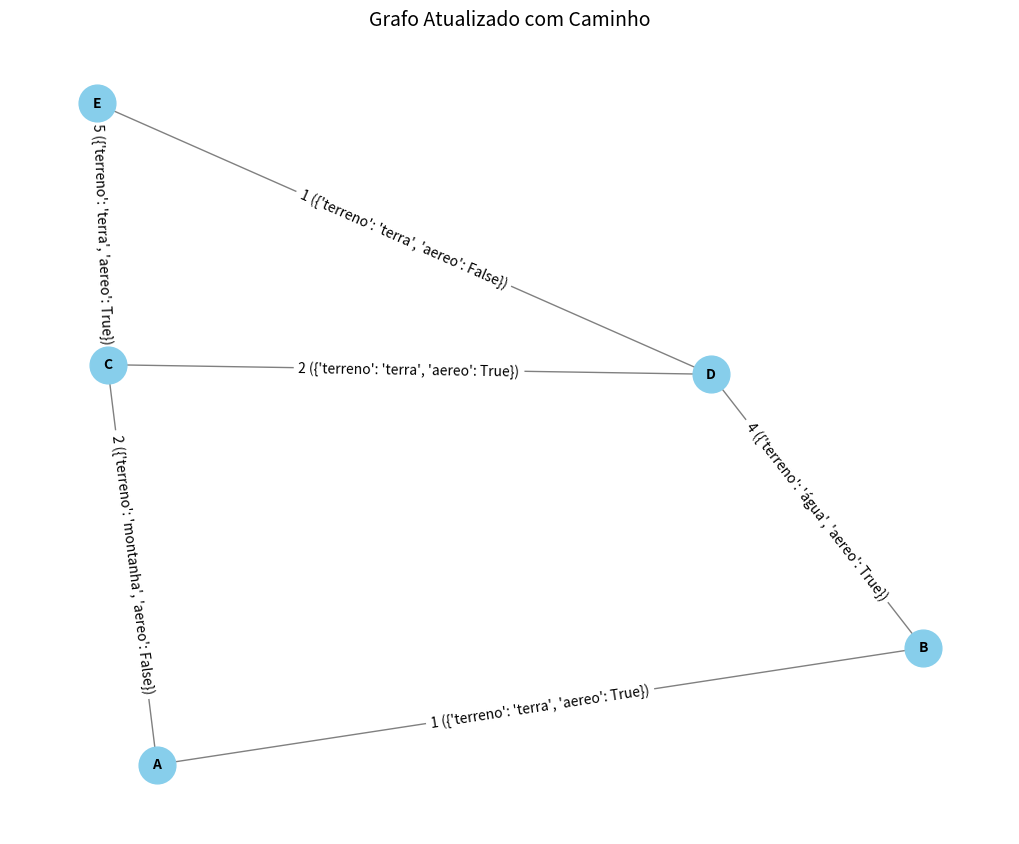

Generate this figure with matplotlib: (Note: this script raises an exception after producing the figure.)
import heapq
from collections import deque
import networkx as nx
import matplotlib.pyplot as plt

# --- Função para desenhar o grafo ---
def desenhar_grafo(grafo, caminho=None):
    """Desenha o grafo usando NetworkX e destaca o caminho final."""
    G = nx.Graph()

    # Adiciona arestas, pesos e tipos de terreno ao grafo NetworkX
    for origem, destinos in grafo.items():
        for destino, (custo, terreno) in destinos.items():
            G.add_edge(origem, destino, weight=custo, terreno=terreno)

    pos = nx.spring_layout(G)
    plt.figure(figsize=(10, 8))

    # Desenhar o grafo
    nx.draw(
        G,
        pos,
        with_labels=True,
        node_size=700,
        node_color="skyblue",
        font_size=10,
        font_weight="bold",
        edge_color="gray"
    )

    # Destacar o caminho, se fornecido
    if caminho:
        caminho_edges = [(caminho[i], caminho[i + 1]) for i in range(len(caminho) - 1)]
        nx.draw_networkx_edges(G, pos, edgelist=caminho_edges, edge_color="red", width=2)

    # Adiciona os pesos das arestas
    edge_labels = {(u, v): f"{d['weight']} ({d['terreno']})" for u, v, d in G.edges(data=True)}
    nx.draw_networkx_edge_labels(G, pos, edge_labels=edge_labels)

    plt.title("Grafo Atualizado com Caminho", fontsize=14)
    plt.show()

# --- Algoritmos de Busca ---



#----------BFS-----------------------
def bfs(grafo, inicio, destino):
    fila = deque([(inicio, [inicio])])
    visitados = set()
    while fila:
        atual, caminho = fila.popleft()
        if atual == destino:
            return caminho
        visitados.add(atual)
        for vizinho in grafo.get(atual, {}):
            if vizinho not in visitados:
                fila.append((vizinho, caminho + [vizinho]))
    return None

#-----------------------BFS-COM RESTRIÇÕES DO DRONE------------------
def verificar_restricoes_drone(propriedades, distancia_atual, max_distancia):
    """Verifica se o drone pode usar uma aresta."""
    if not propriedades.get('aereo', False):  # Verifica acesso aéreo
        return False
    if distancia_atual > max_distancia:  # Verifica alcance do drone
        return False
    return True

def bfs_com_restricoes_drone(grafo, inicio, destino, max_distancia):
    fila = deque([(inicio, [inicio], 0)])  # Adiciona a distância acumulada
    visitados = set()

    while fila:
        atual, caminho, distancia_atual = fila.popleft()
        if atual == destino:
            return caminho
        visitados.add(atual)

        for vizinho, (custo, propriedades) in grafo.get(atual, {}).items():
            if vizinho not in visitados and verificar_restricoes_drone(propriedades, distancia_atual + custo, max_distancia):
                fila.append((vizinho, caminho + [vizinho], distancia_atual + custo))

    return None
#------------------------DFS------------------------
def dfs(grafo, inicio, destino, caminho=None, visitados=None):
    if caminho is None:
        caminho = [inicio]
    if visitados is None:
        visitados = set()
    if inicio == destino:
        return caminho
    visitados.add(inicio)
    for vizinho in grafo.get(inicio, {}):
        if vizinho not in visitados:
            resultado = dfs(grafo, vizinho, destino, caminho + [vizinho], visitados)
            if resultado:
                return resultado
    return None

#-----------------------DFS-COM RESTRIÇÕES DO DRONE------------------

#----------------------BUSCA COM CUSTO UNIFORME------------------------
def busca_custo_uniforme(grafo, inicio, destino):
    fila = [(0, inicio, [inicio])]
    visitados = set()
    while fila:
        custo_atual, atual, caminho = heapq.heappop(fila)
        if atual == destino:
            return caminho, custo_atual
        if atual in visitados:
            continue
        visitados.add(atual)
        for vizinho, (custo, _) in grafo.get(atual, {}).items():
            if vizinho not in visitados:
                heapq.heappush(fila, (custo_atual + custo, vizinho, caminho + [vizinho]))
    return None, float('inf')
#-------------------------------GREEDY-------------------------------------
def algoritmo_greedy(grafo, inicio, destino, heuristica):
    fila = [(heuristica[inicio], inicio, [inicio])]
    visitados = set()
    while fila:
        _, atual, caminho = heapq.heappop(fila)
        if atual == destino:
            return caminho
        if atual in visitados:
            continue
        visitados.add(atual)
        for vizinho, (custo, _) in grafo.get(atual, {}).items():
            heapq.heappush(fila, (heuristica[vizinho], vizinho, caminho + [vizinho]))
    return None
#-----------------------A*----------------------------
#def algoritmo_a_estrela(grafo, inicio, destino, heuristica, restricoes_veiculo):
 #   fila = [(0 + heuristica[inicio], 0, inicio, [inicio])]
  #  visitados = set()
   # while fila:
    #    f, g, atual, caminho = heapq.heappop(fila)
     #   if atual == destino:
      #      return caminho, g
       # if atual in visitados:
        #    continue
        #visitados.add(atual)
        #for vizinho, (custo, terreno) in grafo.get(atual, {}).items():
         #   if terreno not in restricoes_veiculo:
          #      continue
           # novo_g = g + custo
            #f_novo = novo_g + heuristica.get(vizinho, float('inf'))
            #heapq.heappush(fila, (f_novo, novo_g, vizinho, caminho + [vizinho]))
    #return None, float('inf')

def algoritmo_a_estrela(grafo, inicio, destino, heuristica, max_distancia):
    fila = [(0 + heuristica[inicio], 0, inicio, [inicio])]
    visitados = set()

    while fila:
        f, g, atual, caminho = heapq.heappop(fila)
        if atual == destino:
            return caminho, g
        if atual in visitados:
            continue
        visitados.add(atual)

        for vizinho, (custo, propriedades) in grafo.get(atual, {}).items():
            if verificar_restricoes_drone(propriedades, g + custo, max_distancia):
                novo_g = g + custo
                f_novo = novo_g + heuristica.get(vizinho, float('inf'))
                heapq.heappush(fila, (f_novo, novo_g, vizinho, caminho + [vizinho]))

    return None, float('inf')


def update_node(self, n):
    """Atualiza o valor de rhs e reconfigura a fila de prioridade para drones."""
    if n != self.inicio:
        self.rhs[n] = min(
            self.g.get(vizinho, float('inf')) + custo
            for vizinho, (custo, propriedades) in self.grafo.get(n, {}).items()
            if verificar_restricoes_drone(propriedades, self.g.get(vizinho, 0), self.max_distancia)
        )

    self.pq = [(k, v) for k, v in self.pq if v != n]
    heapq.heapify(self.pq)
    if self.g[n] != self.rhs[n]:
        heapq.heappush(self.pq, (self.calculate_key(n), n))




#----------------------------------A* DINAMICO-------------------------------
class AStarDinamico:
    def __init__(self, grafo, inicio, destino, heuristica, restricoes_veiculo):
        self.grafo = grafo
        self.inicio = inicio
        self.destino = destino
        self.heuristica = heuristica
        self.restricoes_veiculo = restricoes_veiculo
        self.g = {n: float('inf') for n in grafo}
        self.g[inicio] = 0
        self.fila = []
        heapq.heappush(self.fila, (self.heuristica[inicio], inicio, [inicio]))

    def compute(self):
        while self.fila:
            _, atual, caminho = heapq.heappop(self.fila)
            if atual == self.destino:
                return caminho, self.g[self.destino]
            for vizinho, (custo, terreno) in self.grafo.get(atual, {}).items():
                if terreno not in self.restricoes_veiculo:
                    continue
                novo_g = self.g[atual] + custo
                if novo_g < self.g[vizinho]:
                    self.g[vizinho] = novo_g
                    f = novo_g + self.heuristica.get(vizinho, float('inf'))
                    heapq.heappush(self.fila, (f, vizinho, caminho + [vizinho]))
        return None, float('inf')
    
# Implementação do LPA*
class LPAStar:
    """Implementação do LPA* (Lifelong Planning A*)."""
    def __init__(self, grafo, inicio, destino, restricoes_veiculo):
        self.grafo = grafo
        self.inicio = inicio
        self.destino = destino
        self.restricoes_veiculo = restricoes_veiculo
        self.g = {n: float('inf') for n in grafo}
        self.rhs = {n: float('inf') for n in grafo}
        self.g[inicio] = 0
        self.rhs[inicio] = 0
        self.pq = []
        heapq.heappush(self.pq, (self.calculate_key(inicio), inicio))

    def calculate_key(self, n):
        """Calcula a prioridade na fila."""
        return (min(self.g[n], self.rhs[n]), min(self.g[n], self.rhs[n]))

    def update_node(self, n):
        """Atualiza o valor de rhs e reconfigura a fila de prioridade."""
        if n != self.inicio:
            self.rhs[n] = min(
                self.g.get(vizinho, float('inf')) + custo
                for vizinho, (custo, terreno) in self.grafo.get(n, {}).items()
                if terreno in self.restricoes_veiculo
            )

        # Remove o nó da fila, se presente
        self.pq = [(k, v) for k, v in self.pq if v != n]
        heapq.heapify(self.pq)

        # Adiciona novamente à fila se necessário
        if self.g[n] != self.rhs[n]:
            heapq.heappush(self.pq, (self.calculate_key(n), n))

    def compute_shortest_path(self):
        """Calcula o caminho de menor custo."""
        while self.pq and (self.pq[0][0] < self.calculate_key(self.destino) or self.g[self.destino] != self.rhs[self.destino]):
            _, atual = heapq.heappop(self.pq)

            if self.g[atual] > self.rhs[atual]:
                self.g[atual] = self.rhs[atual]
                for vizinho, (custo, terreno) in self.grafo.get(atual, {}).items():
                    if terreno in self.restricoes_veiculo:
                        self.update_node(vizinho)
            else:
                self.g[atual] = float('inf')
                self.update_node(atual)
                for vizinho, (custo, terreno) in self.grafo.get(atual, {}).items():
                    if terreno in self.restricoes_veiculo:
                        self.update_node(vizinho)

    def get_path(self):
        """Reconstrói o caminho do início ao destino."""
        atual = self.destino
        caminho = [atual]
        while atual != self.inicio:
            proximo = min(
                (vizinho for vizinho, (custo, terreno) in self.grafo.get(atual, {}).items() if terreno in self.restricoes_veiculo),
                key=lambda v: self.g[v],
                default=None
            )
            if proximo is None:
                return None  # Caminho não encontrado
            caminho.append(proximo)
            atual = proximo
        return caminho[::-1]

# --- Função Principal ---
def main():
    # Grafo inicial
    grafo = {
        'A': {'B': (1, {'terreno': 'terra', 'aereo': True}), 'C': (2, {'terreno': 'montanha', 'aereo': False})},
        'B': {'A': (1, {'terreno': 'terra', 'aereo': True}), 'D': (4, {'terreno': 'água', 'aereo': True})},
        'C': {'A': (2, {'terreno': 'montanha', 'aereo': False}), 'D': (2, {'terreno': 'terra', 'aereo': True}), 'E': (5, {'terreno': 'terra', 'aereo': True})},
        'D': {'B': (4, {'terreno': 'água', 'aereo': True}), 'C': (2, {'terreno': 'terra', 'aereo': True}), 'E': (1, {'terreno': 'terra', 'aereo': False})},
        'E': {'C': (5, {'terreno': 'terra', 'aereo': True}), 'D': (1, {'terreno': 'terra', 'aereo': False})}
    }

    veiculos = {
        'caminhão': {'terra'},
        'jipe': {'terra', 'montanha'},
        'barco': {'água'},
        'drone': {'aereo': True}
    }
    
    heuristica = {'A': 5, 'B': 4, 'C': 3, 'D': 2, 'E': 0}
    
    desenhar_grafo(grafo, None)
    print("Escolha o veículo:")
    for i, veiculo in enumerate(veiculos, start=1):
        print(f"{i}. {veiculo}")
    escolha_veiculo = int(input("Digite o número do veículo: "))
    veiculo = list(veiculos.keys())[escolha_veiculo - 1]
    restricoes_veiculo = veiculos[veiculo]
    max_distancia = 10 if veiculo == 'drone' else float('inf')  # Define o alcance para drones
    
    print("Escolha o algoritmo:")
    print("1. BFS")
    print("2. DFS")
    print("3. UCS")
    print("4. Greedy")
    print("5. A*")
    print("6. A* Dinâmico")
    print("7. LPA*")
    print("8. BFS com Restrições")
    
    escolha = int(input("Digite o número do algoritmo: "))

    inicio, destino = 'A', 'E'

    if escolha == 1:
        caminho = bfs(grafo, inicio, destino)
        print(f"Caminho encontrado: {caminho}")
    elif escolha == 2:
        caminho = dfs(grafo, inicio, destino)
        print(f"Caminho encontrado: {caminho}")
    elif escolha == 3:
        caminho, custo = busca_custo_uniforme(grafo, inicio, destino)
        print(f"Caminho encontrado: {caminho} com custo total de {custo}")
    elif escolha == 4:
        caminho = algoritmo_greedy(grafo, inicio, destino, heuristica)
        print(f"Caminho encontrado: {caminho}")
    elif escolha == 5:
        caminho, custo = algoritmo_a_estrela(grafo, inicio, destino, heuristica, restricoes_veiculo)
        print(f"Caminho encontrado: {caminho} com custo total de {custo}")
    elif escolha == 6:
        astar_dinamico = AStarDinamico(grafo, inicio, destino, heuristica, restricoes_veiculo)
        caminho, custo = astar_dinamico.compute()
        print(f"Caminho encontrado: {caminho} com custo total de {custo}")
    elif escolha == 7:
        lpa = LPAStar(grafo, inicio, destino, restricoes_veiculo)
        lpa.compute_shortest_path()
        caminho = lpa.get_path()
        custo = lpa.g[destino]
        print(f"Caminho encontrado: {caminho} com custo total de {custo}")
    elif escolha == 8:
        caminho = bfs_com_restricoes_drone(grafo, inicio, destino, max_distancia)    
        print(f"Caminho encontrado: {caminho}")
    else:
        print("Opção inválida!")
        return

    #print(f"Caminho encontrado: {caminho} com custo total de {custo}")
    desenhar_grafo(grafo, caminho)

if __name__ == "__main__":
    main()
